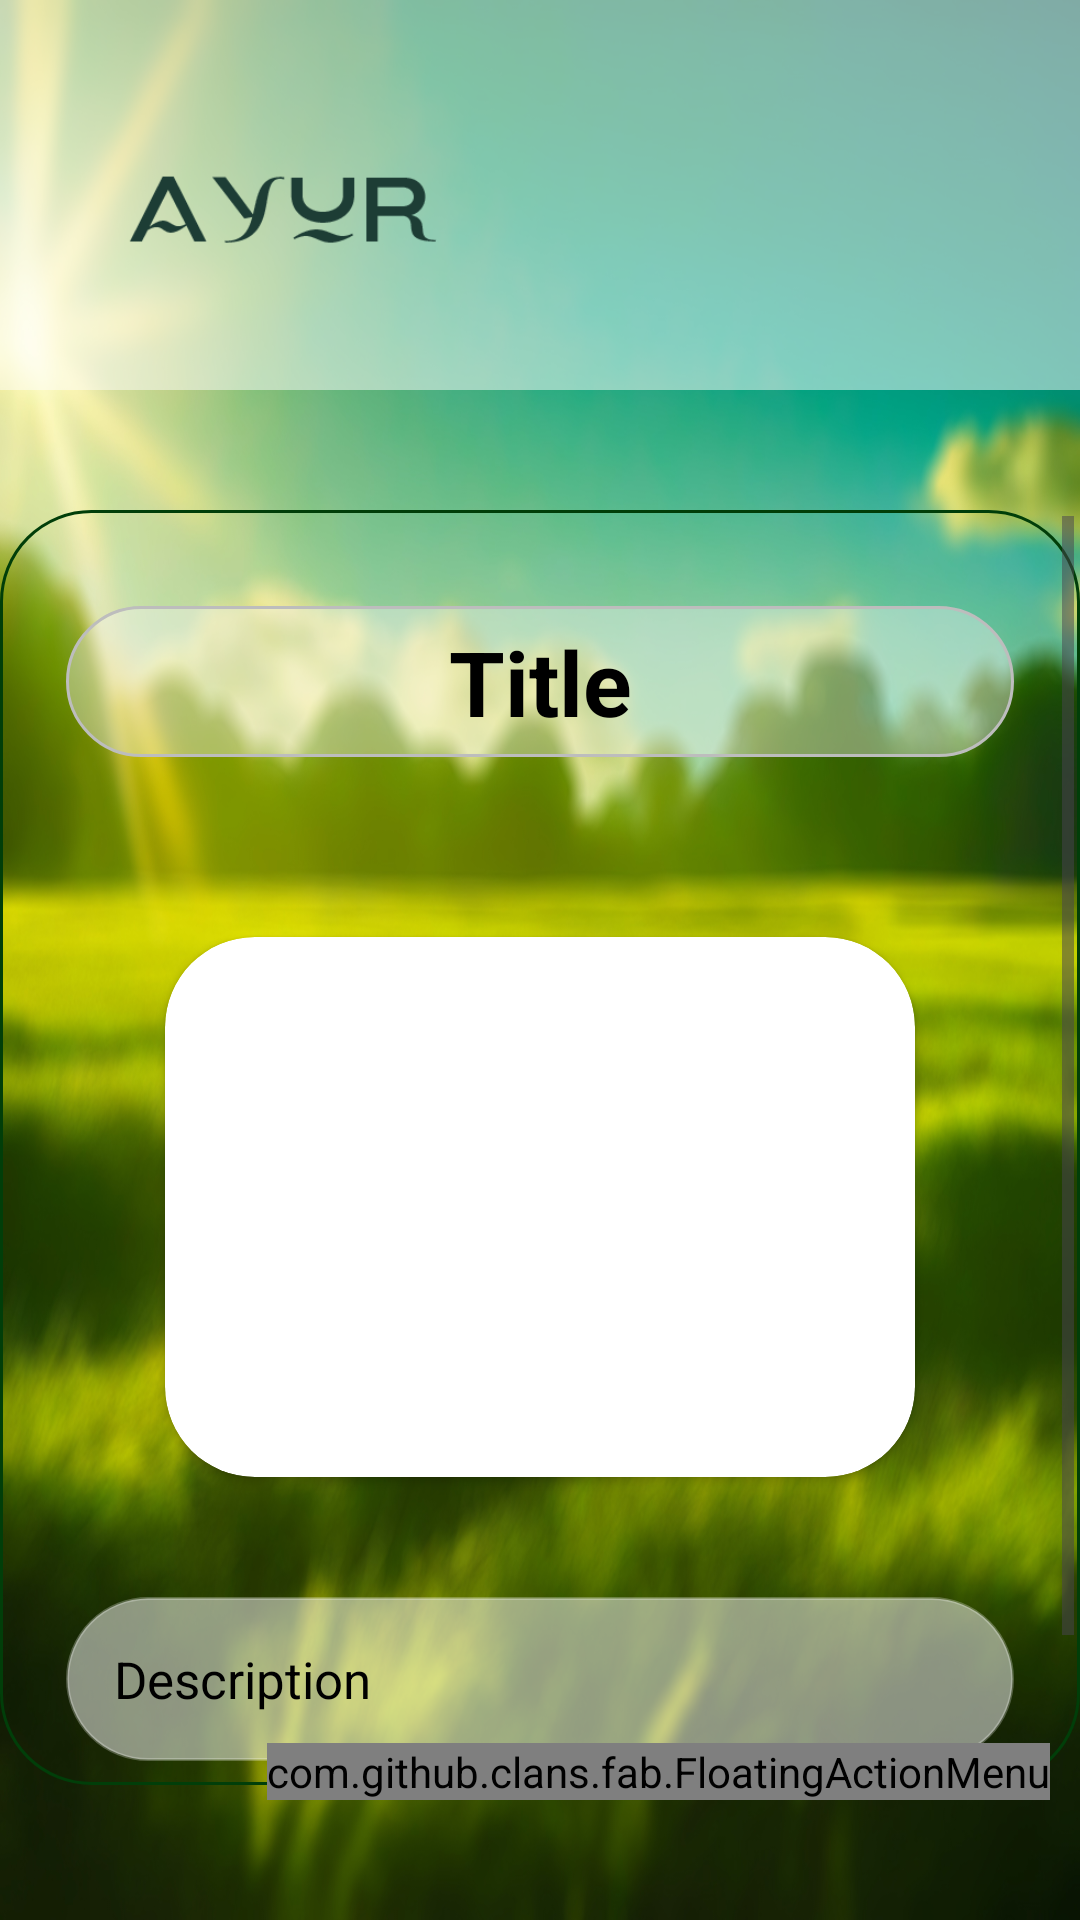

Here is an Android app screen rendered from its layout file. Give the layout XML and the strings, colors and styles it references.
<!-- AndroidManifest.xml: application theme Theme.Ayur -->
<!-- res/layout/activity_articles_views.xml -->
<?xml version="1.0" encoding="utf-8"?>
<LinearLayout xmlns:android="http://schemas.android.com/apk/res/android"
    xmlns:app="http://schemas.android.com/apk/res-auto"
    xmlns:tools="http://schemas.android.com/tools"
    android:id="@+id/arMain"
    android:orientation="vertical"
    android:background="@drawable/bg6blur"
    android:layout_width="match_parent"
    android:layout_height="match_parent"
    tools:context=".ArticlesViewsActivity">

    <FrameLayout
        android:id="@+id/frameLayout"
        android:layout_width="match_parent"
        android:layout_height="130dp"
        android:background="@color/white_low"
        app:layout_constraintTop_toTopOf="parent"
        tools:ignore="MissingConstraints">


        <ImageView
            android:id="@+id/imageView4"
            android:layout_width="150dp"
            android:layout_height="110dp"
            android:layout_marginStart="20dp"
            android:layout_marginTop="20dp"
            app:srcCompat="@drawable/title2" />

        <TextView
            android:id="@+id/adminar"
            android:layout_width="wrap_content"
            android:layout_height="wrap_content"
            android:visibility="invisible" />

    </FrameLayout>
    <RelativeLayout
        android:layout_width="match_parent"
        android:layout_height="match_parent">



        <ScrollView
            android:layout_width="390dp"
            android:layout_height="wrap_content"
            android:layout_marginTop="40dp"
            android:layout_marginBottom="45dp"
            android:padding="2dp"
            android:layout_centerHorizontal="true"
            android:background="@drawable/fill_bg"
            tools:ignore="MissingConstraints">


            <LinearLayout
                android:layout_width="match_parent"
                android:orientation="vertical"
                android:layout_gravity="center_horizontal"
                android:layout_height="wrap_content">


                <TextView
                    android:layout_width="match_parent"
                    android:layout_height="wrap_content"
                    android:padding="5dp"
                    android:id="@+id/detailTitle"
                    android:layout_marginTop="30dp"
                    android:layout_marginStart="20dp"
                    android:layout_marginEnd="20dp"
                    android:background="@drawable/article_bg"
                    android:textSize="30sp"
                    android:text="Title"
                    android:textStyle="bold"
                    android:textAlignment="center"
                    android:gravity="center"
                    android:layout_gravity="center"
                    android:layout_marginBottom="20dp"
                    android:textColor="@color/black"/>

                <androidx.cardview.widget.CardView
                    android:id="@+id/cardViewRec"
                    android:layout_width="250dp"
                    android:layout_height="180dp"
                    android:layout_marginTop="40dp"
                    android:layout_gravity="center"
                    app:cardCornerRadius="30dp">

                    <ImageView
                        android:layout_width="match_parent"
                        android:layout_height="match_parent"
                        android:id="@+id/detailImage"
                        android:layout_gravity="center"
                        android:src="@drawable/uploading"
                        android:scaleType="centerCrop"/>

                </androidx.cardview.widget.CardView>


                <TextView
                    android:layout_width="match_parent"
                    android:layout_height="wrap_content"
                    android:id="@+id/detailDesc"
                    android:textSize="17sp"
                    android:layout_marginTop="40dp"
                    android:layout_marginStart="20dp"
                    android:layout_marginEnd="20dp"
                    android:padding="16dp"
                    android:lineSpacingExtra="4dp"
                    android:text="Description"
                    android:gravity="start|center_vertical"
                    android:background="@drawable/article_hd"
                    android:backgroundTint="@color/white_low"
                    android:layout_marginBottom="20dp"
                    android:textColor="@color/black"/>

                <TextView
                    android:id="@+id/detailDate"
                    android:layout_width="match_parent"
                    android:layout_height="wrap_content"
                    android:textSize="17sp"
                    android:textColor="@color/white_low"
                    android:layout_marginStart="20dp"
                    android:layout_marginEnd="20dp"
                    android:gravity="left"
                    android:padding="10dp"
                    android:text="Date"
                    tools:ignore="RtlHardcoded" />

            </LinearLayout>

        </ScrollView>

        <com.github.clans.fab.FloatingActionMenu
            android:id="@+id/fabarAdmin"
            android:layout_width="wrap_content"
            android:layout_height="wrap_content"
            android:layout_marginBottom="40dp"
            android:layout_marginEnd="10dp"
            app:menu_colorPressed="@color/transparent"
            app:menu_colorNormal="@color/transparent"
            app:menu_icon="@drawable/osulv"
            app:menu_fab_size="normal"
            android:layout_alignParentBottom="true"
            android:layout_alignParentEnd="true"
            app:menu_openDirection="up"
            app:menu_showShadow="true">

            <com.github.clans.fab.FloatingActionButton
                android:layout_width="wrap_content"
                android:layout_height="wrap_content"
                android:id="@+id/arEditButton"
                android:src="@drawable/baseline_edit_24"
                app:fab_colorNormal="@color/green"
                app:fab_size="mini"/>

            <com.github.clans.fab.FloatingActionButton
                android:layout_width="wrap_content"
                android:layout_height="wrap_content"
                android:id="@+id/arDeleteButton"
                android:src="@drawable/baseline_delete_24"
                app:fab_colorNormal="@color/red"
                app:fab_size="mini"/>
        </com.github.clans.fab.FloatingActionMenu>

    </RelativeLayout>


</LinearLayout>
<!-- resources referenced by this layout -->
<resources>
  <color name="black">#FF000000</color>
  <color name="green">#09811A</color>
  <color name="red">#F44336</color>
  <color name="transparent">#00FFFFFF</color>
  <color name="white_low">#80FFFFFF</color>
  <!-- drawable article_bg (drawable) -->
  <?xml version="1.0" encoding="utf-8"?>
  <shape xmlns:android="http://schemas.android.com/apk/res/android">
  
      <stroke android:color="@color/article_stoke" android:width="1dp"/>
  
      <solid android:color="@color/article_bg"/>
  
      <corners android:radius="30dp" />
  
  </shape>
  <!-- drawable article_hd (drawable) -->
  <?xml version="1.0" encoding="utf-8"?>
  <shape xmlns:android="http://schemas.android.com/apk/res/android">
  
      <corners android:radius="30dp"/>
      <stroke android:color="@color/btn_bk" android:width="1dp"/>
  
  </shape>
  <!-- drawable bg6blur: jpg bitmap (drawable, 531775 bytes) -->
  <!-- drawable fill_bg (drawable) -->
  <?xml version="1.0" encoding="utf-8"?>
  <shape xmlns:android="http://schemas.android.com/apk/res/android">
  
      <corners android:radius="30dp"/>
      <stroke android:width="1dp" android:color="@color/dark_green"/>
  
  
  </shape>
  <!-- drawable osulv: png bitmap (drawable, 144901 bytes) -->
  <!-- drawable title2: png bitmap (drawable, 5760 bytes) -->
  <style name="Theme.Ayur" parent="Base.Theme.Ayur" />
  <color name="article_stoke">#BDBDBD</color>
  <color name="article_bg">#65F5F5F5</color>
  <color name="btn_bk">#81ACA9A9</color>
  <color name="dark_green">#013E09</color>
  <style name="Base.Theme.Ayur" parent="Theme.Material3.DayNight.NoActionBar">
          <item name="android:windowContentTransitions">true</item>
          
          <item name="colorPrimary">@color/white</item>
  
  
  
  
      </style>
  <color name="white">#FFFFFFFF</color>
</resources>
